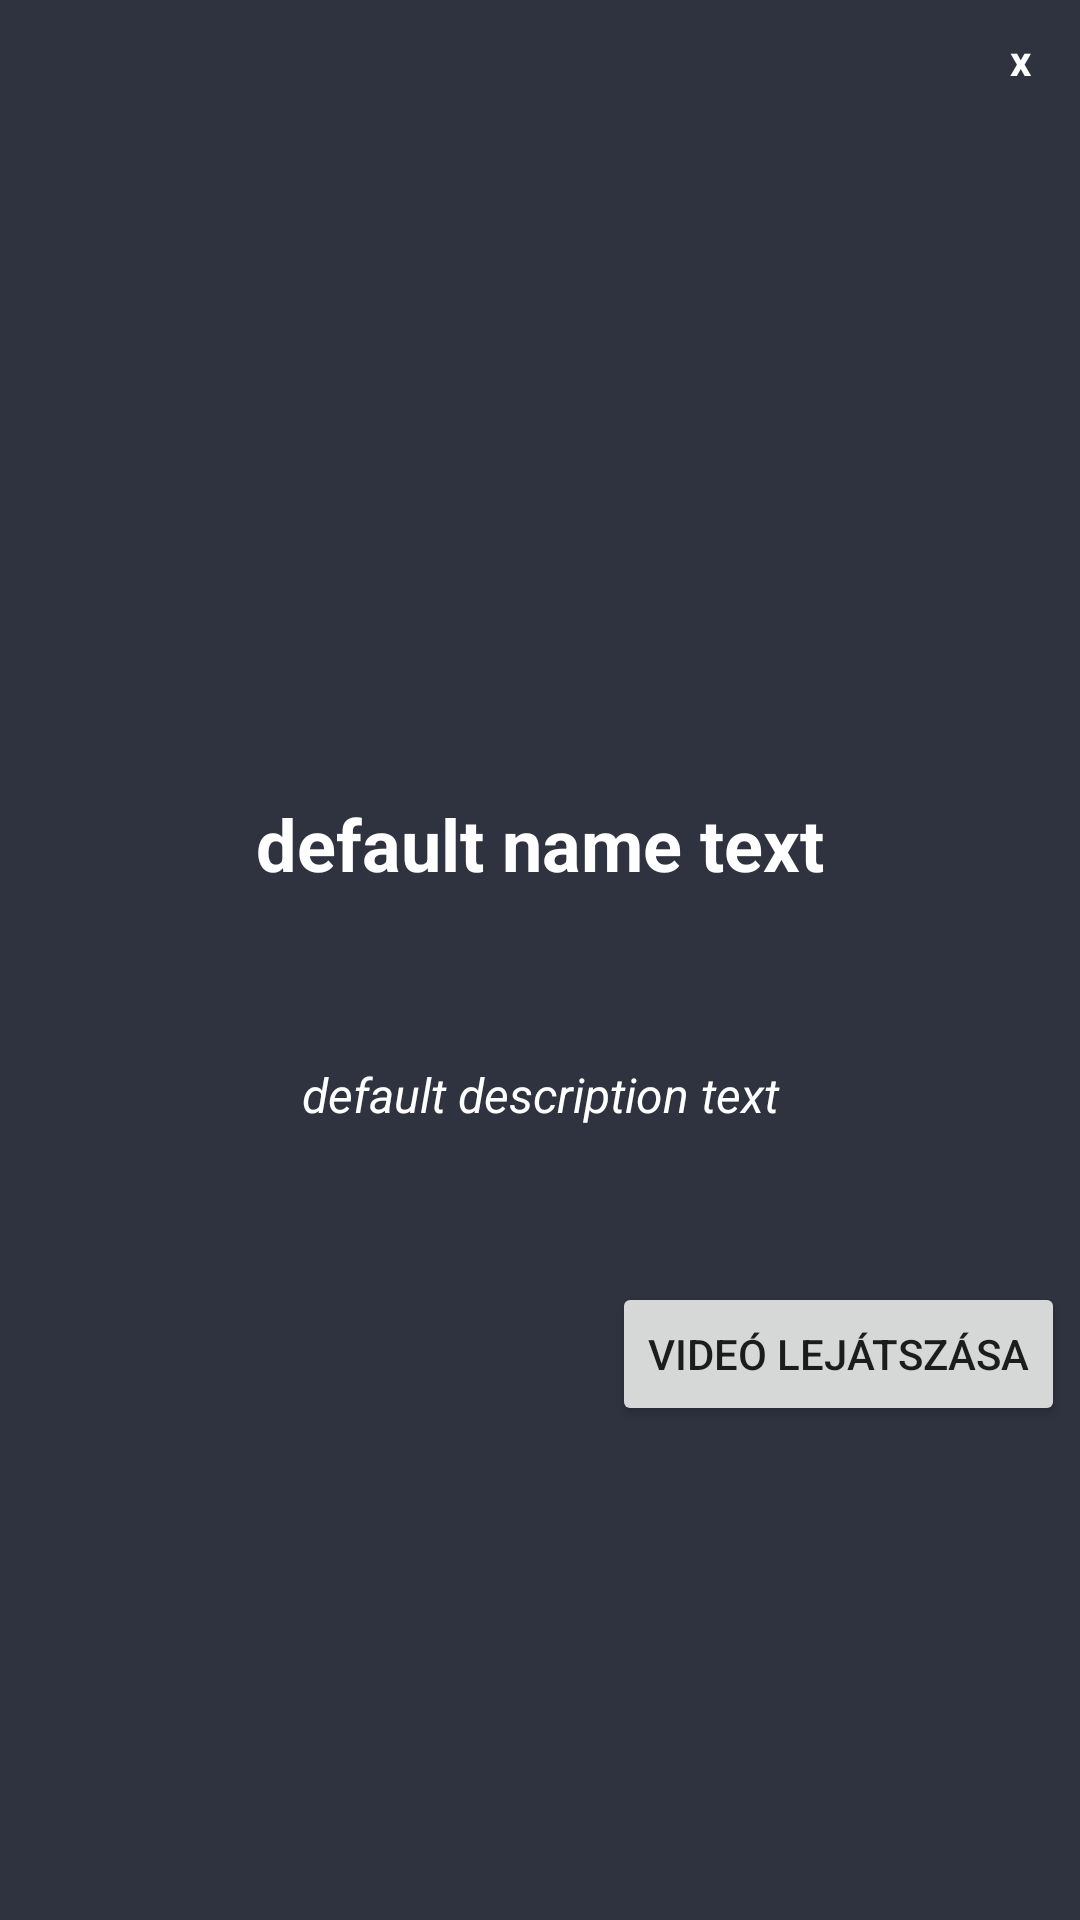

Produce the Android XML layout that renders to this screen, including the resource entries it uses.
<!-- AndroidManifest.xml: application theme Theme.Szakdolgozat -->
<!-- res/layout/allatpopuplayout.xml -->
<?xml version="1.0" encoding="utf-8"?>
<LinearLayout xmlns:android="http://schemas.android.com/apk/res/android"
    android:layout_width="350dp"
    android:layout_height="475dp"
    android:orientation="vertical"
    android:padding="5dp"
    android:layout_gravity="center"
    android:background="@color/colorPrimaryDark">

    <TextView
        android:layout_width="30dp"
        android:layout_height="30dp"
        android:id="@+id/popUpClose"
        android:textColor="@color/white"
        android:text="x"
        android:textStyle="bold"
        android:layout_gravity="end"
        android:gravity="center"/>

    <LinearLayout
        android:layout_width="match_parent"
        android:layout_height="wrap_content"
        android:orientation="vertical">

        <ImageView
            android:id="@+id/ivID"
            android:layout_width="300dp"
            android:layout_height="200dp"
            android:layout_gravity="center"
            android:src="@drawable/fish"/>

        <TextView
            android:id="@+id/nevID"
            android:layout_width="match_parent"
            android:layout_height="wrap_content"
            android:layout_marginTop="30dp"
            android:gravity="center"
            android:textColor="@color/white"
            android:textStyle="bold"
            android:textSize="24sp"
            android:text="default name text"/>

        <TextView
            android:id="@+id/descriptionID"
            android:layout_width="match_parent"
            android:layout_height="75dp"
            android:scrollbars="vertical"
            android:paddingHorizontal="20dp"
            android:layout_marginTop="30dp"
            android:gravity="center"
            android:textColor="@color/white"
            android:textStyle="italic"
            android:textSize="16sp"
            android:text="default description text"
            />

    </LinearLayout>

    <LinearLayout
        android:layout_width="match_parent"
        android:layout_height="wrap_content"
        android:orientation="vertical"
        android:gravity="end">

        <Button
            android:layout_width="wrap_content"
            android:layout_height="wrap_content"
            android:layout_marginTop="25dp"
            android:text="Videó lejátszása"
            android:id="@+id/videoID"/>

    </LinearLayout>

</LinearLayout>
<!-- resources referenced by this layout -->
<resources>
  <color name="colorPrimaryDark">#2F333F</color>
  <color name="white">#FFFFFFFF</color>
  <style name="Theme.Szakdolgozat" parent="Theme.MaterialComponents.DayNight.NoActionBar">
          
          <item name="colorPrimary">@color/purple_500</item>
          <item name="colorPrimaryVariant">@color/purple_700</item>
          <item name="colorOnPrimary">@color/white</item>
          
          <item name="colorSecondary">@color/teal_200</item>
          <item name="colorSecondaryVariant">@color/teal_700</item>
          <item name="colorOnSecondary">@color/black</item>
          
          <item name="android:statusBarColor">@color/white</item>
          
      </style>
  <color name="purple_500">#FF6200EE</color>
  <color name="purple_700">#FF3700B3</color>
  <color name="teal_200">#FF03DAC5</color>
  <color name="teal_700">#FF018786</color>
  <color name="black">#FF000000</color>
</resources>
